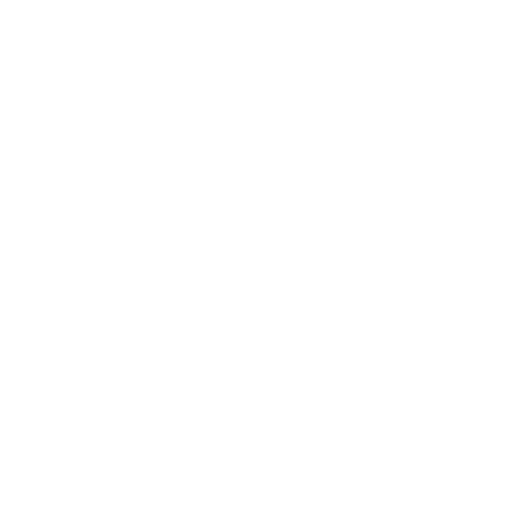
t = 0.00 s
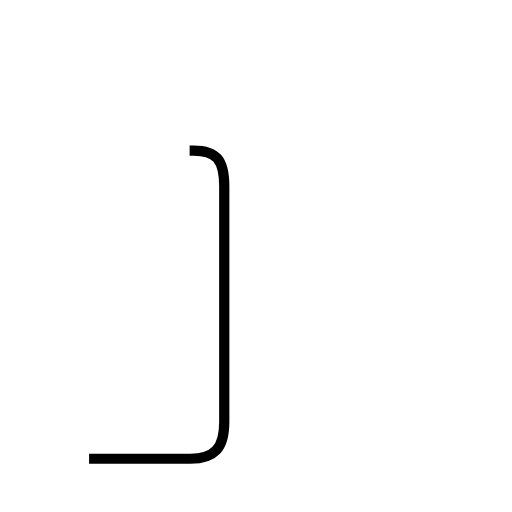
t = 1.33 s
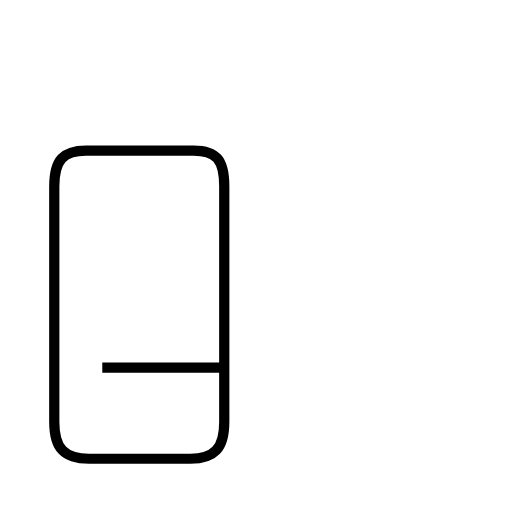
t = 3.02 s
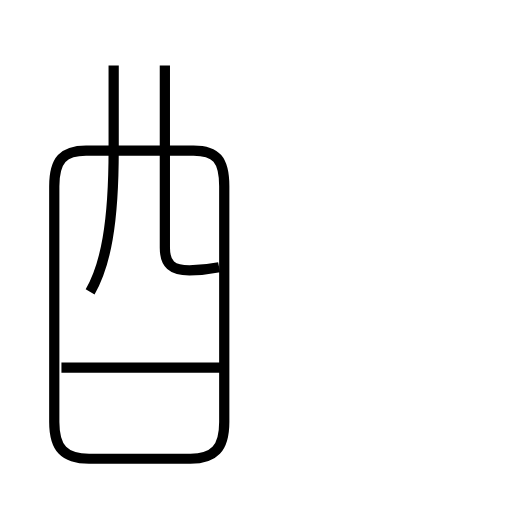
t = 4.55 s
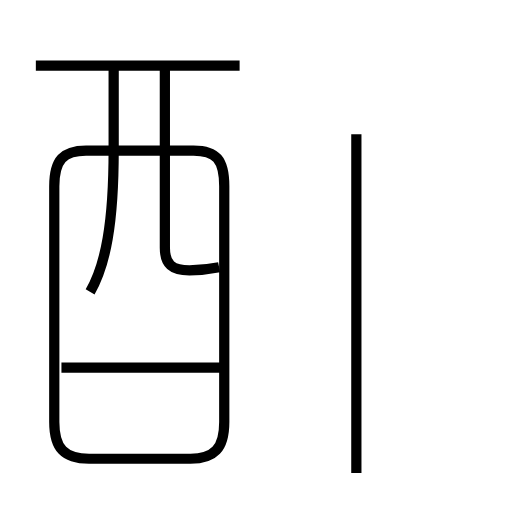
t = 6.14 s
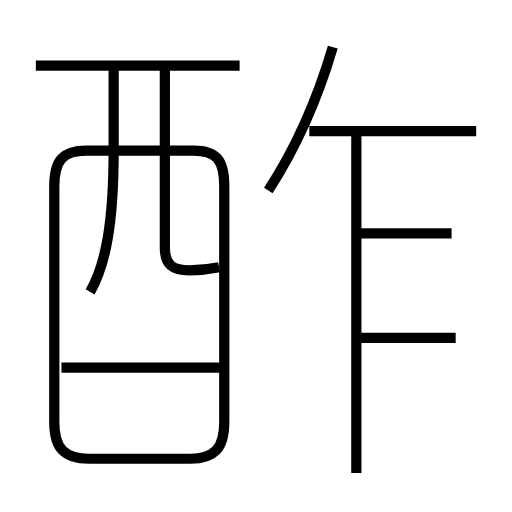
t = 7.64 s

The animated SVG that drew these frames (rendered in a browser with its animation timeline set to each time). Animation: 10 SMIL elements (animate=10); one cycle of 7.64 s.

<?xml version='1.0' encoding='utf-8'?>
<svg viewBox="0.0 -6.0 50.0 50.0" version="1.1" xmlns="http://www.w3.org/2000/svg"><rect x="-1000" y="-1000" width="2000" height="2000" stroke="white" fill="white" /><g style="fill:none;stroke:#000000;stroke-width:1"><path d="M 8.7 0.8 L 18.6 0.8 C 20.9 0.8 21.9 -0.2 21.9 -2.8 L 21.9 -25.8 C 21.9 -28.4 21.1 -29.3 18.9 -29.3 L 8.4 -29.3 C 6.2 -29.3 5.3 -28.4 5.3 -25.8 L 5.3 -2.8 C 5.3 -0.2 6.3 0.8 8.7 0.8 Z " transform="translate(0.0 38.0)" stroke-dasharray="88.68842753420705" stroke-dashoffset="88.68842753420705"><animate attributeName="stroke-dashoffset" from="88.68842753420705" to="0" dur="2.6606528260262112s" begin="0s" fill="freeze" /></path><path d="M 21.9 -8.1 L 6.0 -8.1 " transform="translate(0.0 38.0)" stroke-dasharray="15.899999999999999" stroke-dashoffset="15.899999999999999"><animate attributeName="stroke-dashoffset" from="15.899999999999999" to="0" dur="0.4769999999999999s" begin="2.6606528260262112s" fill="freeze" /></path><path d="M 8.8 -15.5 C 10.3 -18.1 11.1 -22.1 11.1 -29.4 L 11.1 -37.6 " transform="translate(0.0 38.0)" stroke-dasharray="22.433515337679125" stroke-dashoffset="22.433515337679125"><animate attributeName="stroke-dashoffset" from="22.433515337679125" to="0" dur="0.6730054601303738s" begin="3.137652826026211s" fill="freeze" /></path><path d="M 21.4 -17.9 C 20.4 -17.7 19.4 -17.6 18.5 -17.6 C 16.8 -17.6 16.1 -18.2 16.1 -19.8 L 16.1 -37.6 " transform="translate(0.0 38.0)" stroke-dasharray="24.512088897051584" stroke-dashoffset="24.512088897051584"><animate attributeName="stroke-dashoffset" from="24.512088897051584" to="0" dur="0.7353626669115475s" begin="3.8106582861565848s" fill="freeze" /></path><path d="M 34.8 2.2 L 34.8 -30.9 " transform="translate(0.0 38.0)" stroke-dasharray="33.1" stroke-dashoffset="33.1"><animate attributeName="stroke-dashoffset" from="33.1" to="0" dur="0.993s" begin="4.546020953068132s" fill="freeze" /></path><path d="M 23.4 -37.6 L 3.5 -37.6 " transform="translate(0.0 38.0)" stroke-dasharray="19.9" stroke-dashoffset="19.9"><animate attributeName="stroke-dashoffset" from="19.9" to="0" dur="0.597s" begin="5.539020953068133s" fill="freeze" /></path><path d="M 44.5 -11.0 L 35.2 -11.0 " transform="translate(0.0 38.0)" stroke-dasharray="9.299999999999997" stroke-dashoffset="9.299999999999997"><animate attributeName="stroke-dashoffset" from="9.299999999999997" to="0" dur="0.2789999999999999s" begin="6.136020953068133s" fill="freeze" /></path><path d="M 26.2 -25.4 C 28.8 -29.4 31.0 -34.3 32.5 -39.4 " transform="translate(0.0 38.0)" stroke-dasharray="15.404335633668437" stroke-dashoffset="15.404335633668437"><animate attributeName="stroke-dashoffset" from="15.404335633668437" to="0" dur="0.4621300690100531s" begin="6.415020953068133s" fill="freeze" /></path><path d="M 44.1 -21.2 L 34.9 -21.2 " transform="translate(0.0 38.0)" stroke-dasharray="9.200000000000003" stroke-dashoffset="9.200000000000003"><animate attributeName="stroke-dashoffset" from="9.200000000000003" to="0" dur="0.2760000000000001s" begin="6.877151022078186s" fill="freeze" /></path><path d="M 46.5 -31.2 L 30.2 -31.2" transform="translate(0.0 38.0)" stroke-dasharray="16.3" stroke-dashoffset="16.3"><animate attributeName="stroke-dashoffset" from="16.3" to="0" dur="0.489s" begin="7.153151022078186s" fill="freeze" /></path></g></svg>
